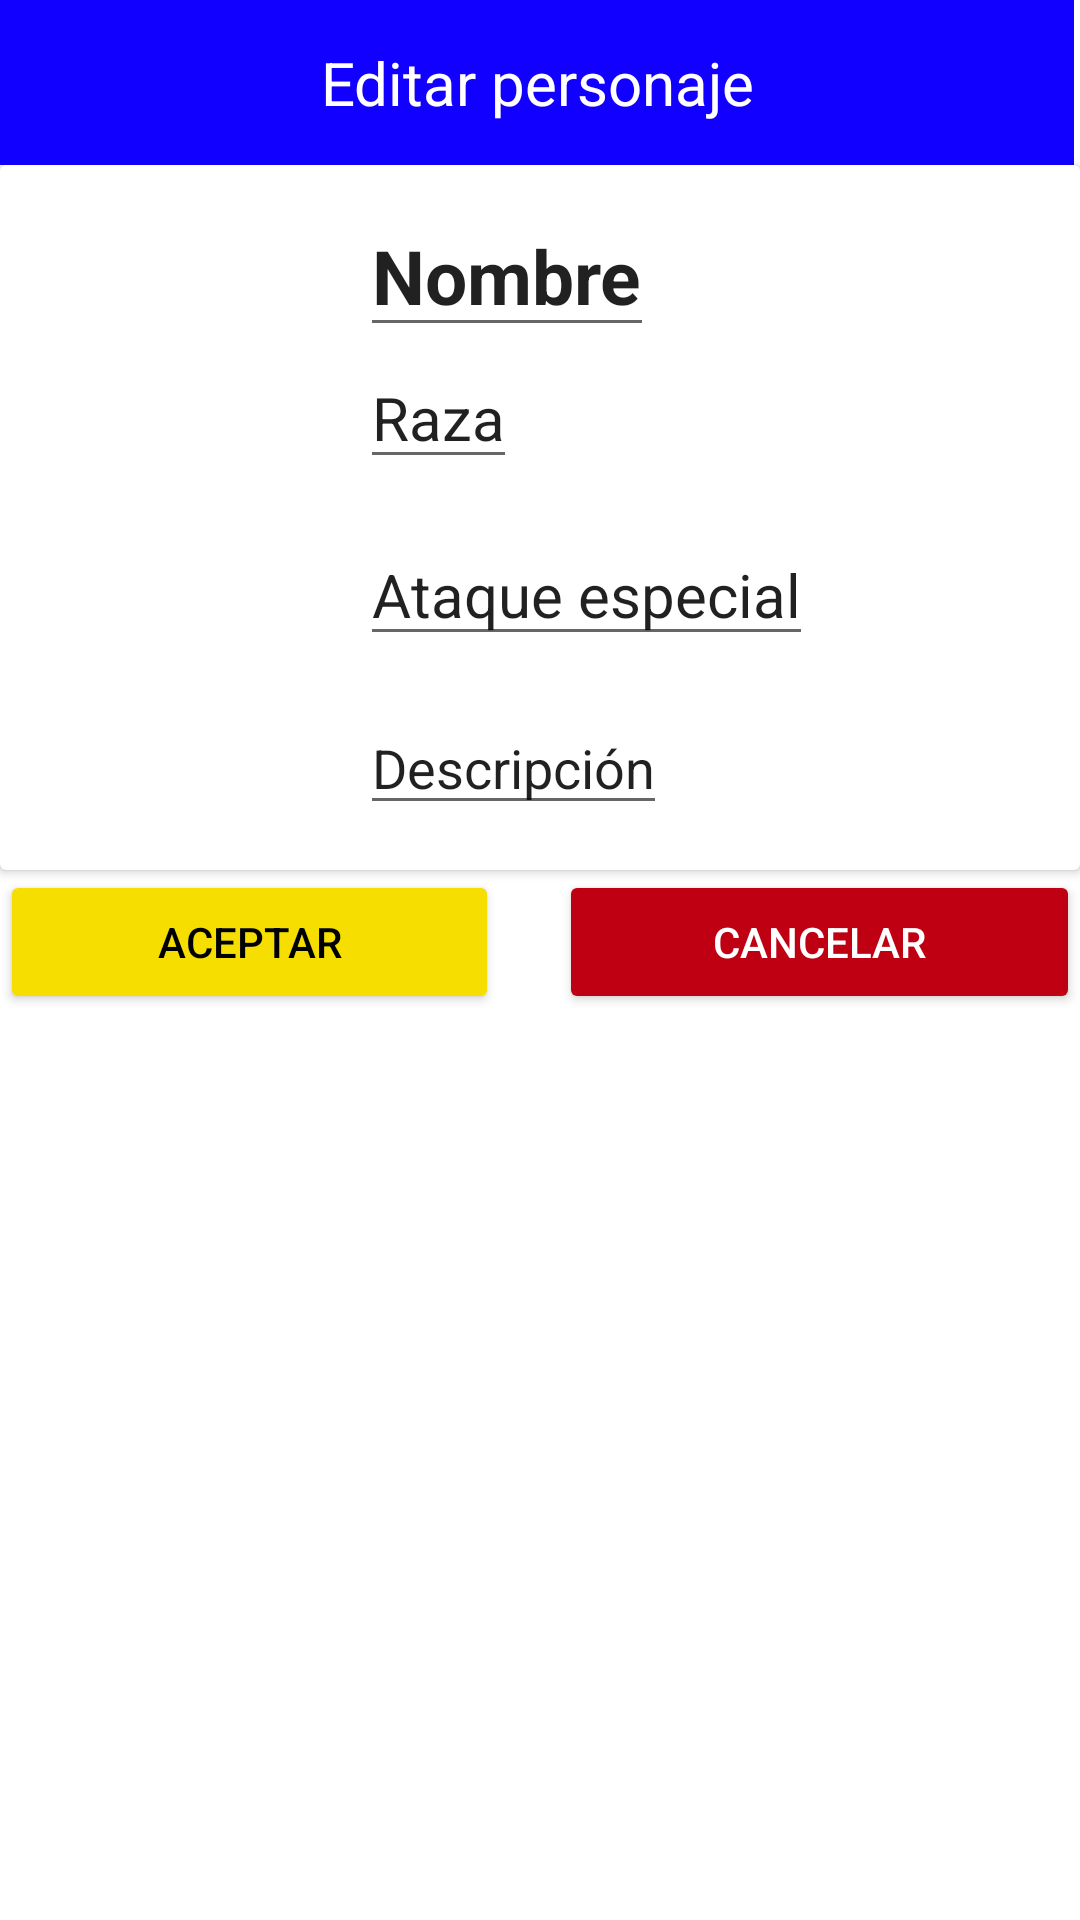

Reconstruct the res/layout file that produces this screen, plus the resources it refers to.
<!-- AndroidManifest.xml: application theme Theme.ProyectoAndroid -->
<!-- res/layout/fragment_dialog_editar_personaje.xml -->
<?xml version="1.0" encoding="utf-8"?>
<LinearLayout xmlns:android="http://schemas.android.com/apk/res/android"
    xmlns:tools="http://schemas.android.com/tools"
    android:layout_width="match_parent"
    android:layout_height="match_parent"
    android:orientation="vertical"
    tools:context=".dialogs.DialogEditarPersonajeFragment">

    <LinearLayout
        android:layout_width="wrap_content"
        android:layout_height="wrap_content"
        android:orientation="horizontal"
        android:background="@color/cardBackground">

        <ImageView
            android:layout_width="match_parent"
            android:layout_height="55dp"
            android:src="@drawable/logo"
            android:layout_weight="1"
            android:contentDescription="@string/imagen_logo" />

        <TextView
            android:layout_width="358dp"
            android:layout_height="55dp"
            android:layout_gravity="end"
            android:layout_weight="1"
            android:text="@string/editar_personaje"
            android:gravity="center"
            android:textColor="#ffffff"
            android:textSize="20sp" />

    </LinearLayout>

    <androidx.cardview.widget.CardView
        android:id="@+id/editarCardView"
        android:layout_width="match_parent"
        android:layout_height="wrap_content">
        <LinearLayout
            android:layout_width="match_parent"
            android:layout_height="wrap_content"
            android:orientation="horizontal">

            <ImageView
                android:id="@+id/editarFoto"
                android:layout_width="110dp"
                android:layout_height="match_parent"
                android:src="@drawable/predeterminado"
                android:contentDescription="@string/imagen_editar_personaje" />

            <LinearLayout
                android:layout_width="wrap_content"
                android:layout_height="wrap_content"
                android:orientation="vertical">

                <EditText
                    android:id="@+id/editarNombre"
                    android:layout_width="wrap_content"
                    android:layout_height="wrap_content"
                    android:layout_marginStart="10dp"
                    android:layout_marginTop="10dp"
                    android:text="@string/nombre"
                    android:textSize="25sp"
                    android:textStyle="bold"
                    android:autofillHints=""
                    android:inputType="text"
                    tools:ignore="LabelFor" />

                <EditText
                    android:id="@+id/editarRaza"
                    android:textSize="20sp"
                    android:layout_width="wrap_content"
                    android:layout_height="wrap_content"
                    android:layout_marginStart="10dp"
                    android:layout_marginEnd="10dp"
                    android:layout_marginBottom="15dp"
                    android:text="@string/raza"
                    android:autofillHints=""
                    android:inputType="text"
                    tools:ignore="LabelFor" />

                <EditText
                    android:id="@+id/editarAtaqueEspecial"
                    android:textSize="20sp"
                    android:layout_width="wrap_content"
                    android:layout_height="wrap_content"
                    android:layout_marginStart="10dp"
                    android:layout_marginEnd="10dp"
                    android:layout_marginBottom="15dp"
                    android:text="@string/ataque_especial"
                    android:autofillHints=""
                    android:inputType="text"
                    tools:ignore="LabelFor" />

                <EditText
                    android:id="@+id/editarDescripcion"
                    android:layout_width="wrap_content"
                    android:layout_height="wrap_content"
                    android:layout_marginStart="10dp"
                    android:layout_marginEnd="10dp"
                    android:layout_marginBottom="15dp"
                    android:text="@string/descripcion"
                    android:autofillHints=""
                    android:inputType="text"
                    tools:ignore="LabelFor" />
            </LinearLayout>

        </LinearLayout>

    </androidx.cardview.widget.CardView>

    <LinearLayout
        android:layout_width="match_parent"
        android:layout_height="wrap_content"
        android:orientation="horizontal">

        <Button
            android:id="@+id/btnAceptar"
            android:layout_width="wrap_content"
            android:layout_height="wrap_content"
            android:backgroundTint="#F5DE00"
            android:textColor="@color/black"
            android:text="@string/aceptar"
            android:layout_marginEnd="20dp"
            android:layout_weight="1"
            tools:ignore="ButtonStyle"
            tools:targetApi="lollipop" />

        <Button
            android:id="@+id/btnCancelar"
            android:layout_width="wrap_content"
            android:layout_height="wrap_content"
            android:backgroundTint="#BF0012"
            android:textColor="#ffffff"
            android:text="@string/cancelar"
            android:layout_weight="1"
            tools:targetApi="lollipop"
            tools:ignore="ButtonStyle" />

    </LinearLayout>

</LinearLayout>
<!-- resources referenced by this layout -->
<resources>
  <color name="black">#FF000000</color>
  <color name="cardBackground">#1100FF</color>
  <string name="aceptar">Aceptar</string>
  <string name="ataque_especial">Ataque especial</string>
  <string name="cancelar">Cancelar</string>
  <string name="descripcion">Descripción</string>
  <string name="editar_personaje">Editar personaje</string>
  <string name="imagen_editar_personaje">Imagen editar personaje</string>
  <string name="imagen_logo">Imagen logo</string>
  <string name="nombre">Nombre</string>
  <string name="raza">Raza</string>
  <style name="Theme.ProyectoAndroid" parent="Theme.MaterialComponents.DayNight.DarkActionBar">
          
          <item name="colorPrimary">@color/purple_500</item>
          <item name="colorPrimaryVariant">@color/purple_700</item>
          <item name="colorOnPrimary">@color/white</item>
          
          <item name="colorSecondary">@color/teal_200</item>
          <item name="colorSecondaryVariant">@color/teal_700</item>
          <item name="colorOnSecondary">@color/black</item>
          
          <item name="android:statusBarColor" tools:targetApi="l">?attr/colorPrimaryVariant</item>
          
          <item name="windowActionBar">false</item>
          <item name="windowNoTitle">true</item>
      </style>
  <color name="purple_500">#FF6200EE</color>
  <color name="purple_700">#FF3700B3</color>
  <color name="white">#FFFFFFFF</color>
  <color name="teal_200">#FF03DAC5</color>
  <color name="teal_700">#FF018786</color>
</resources>
